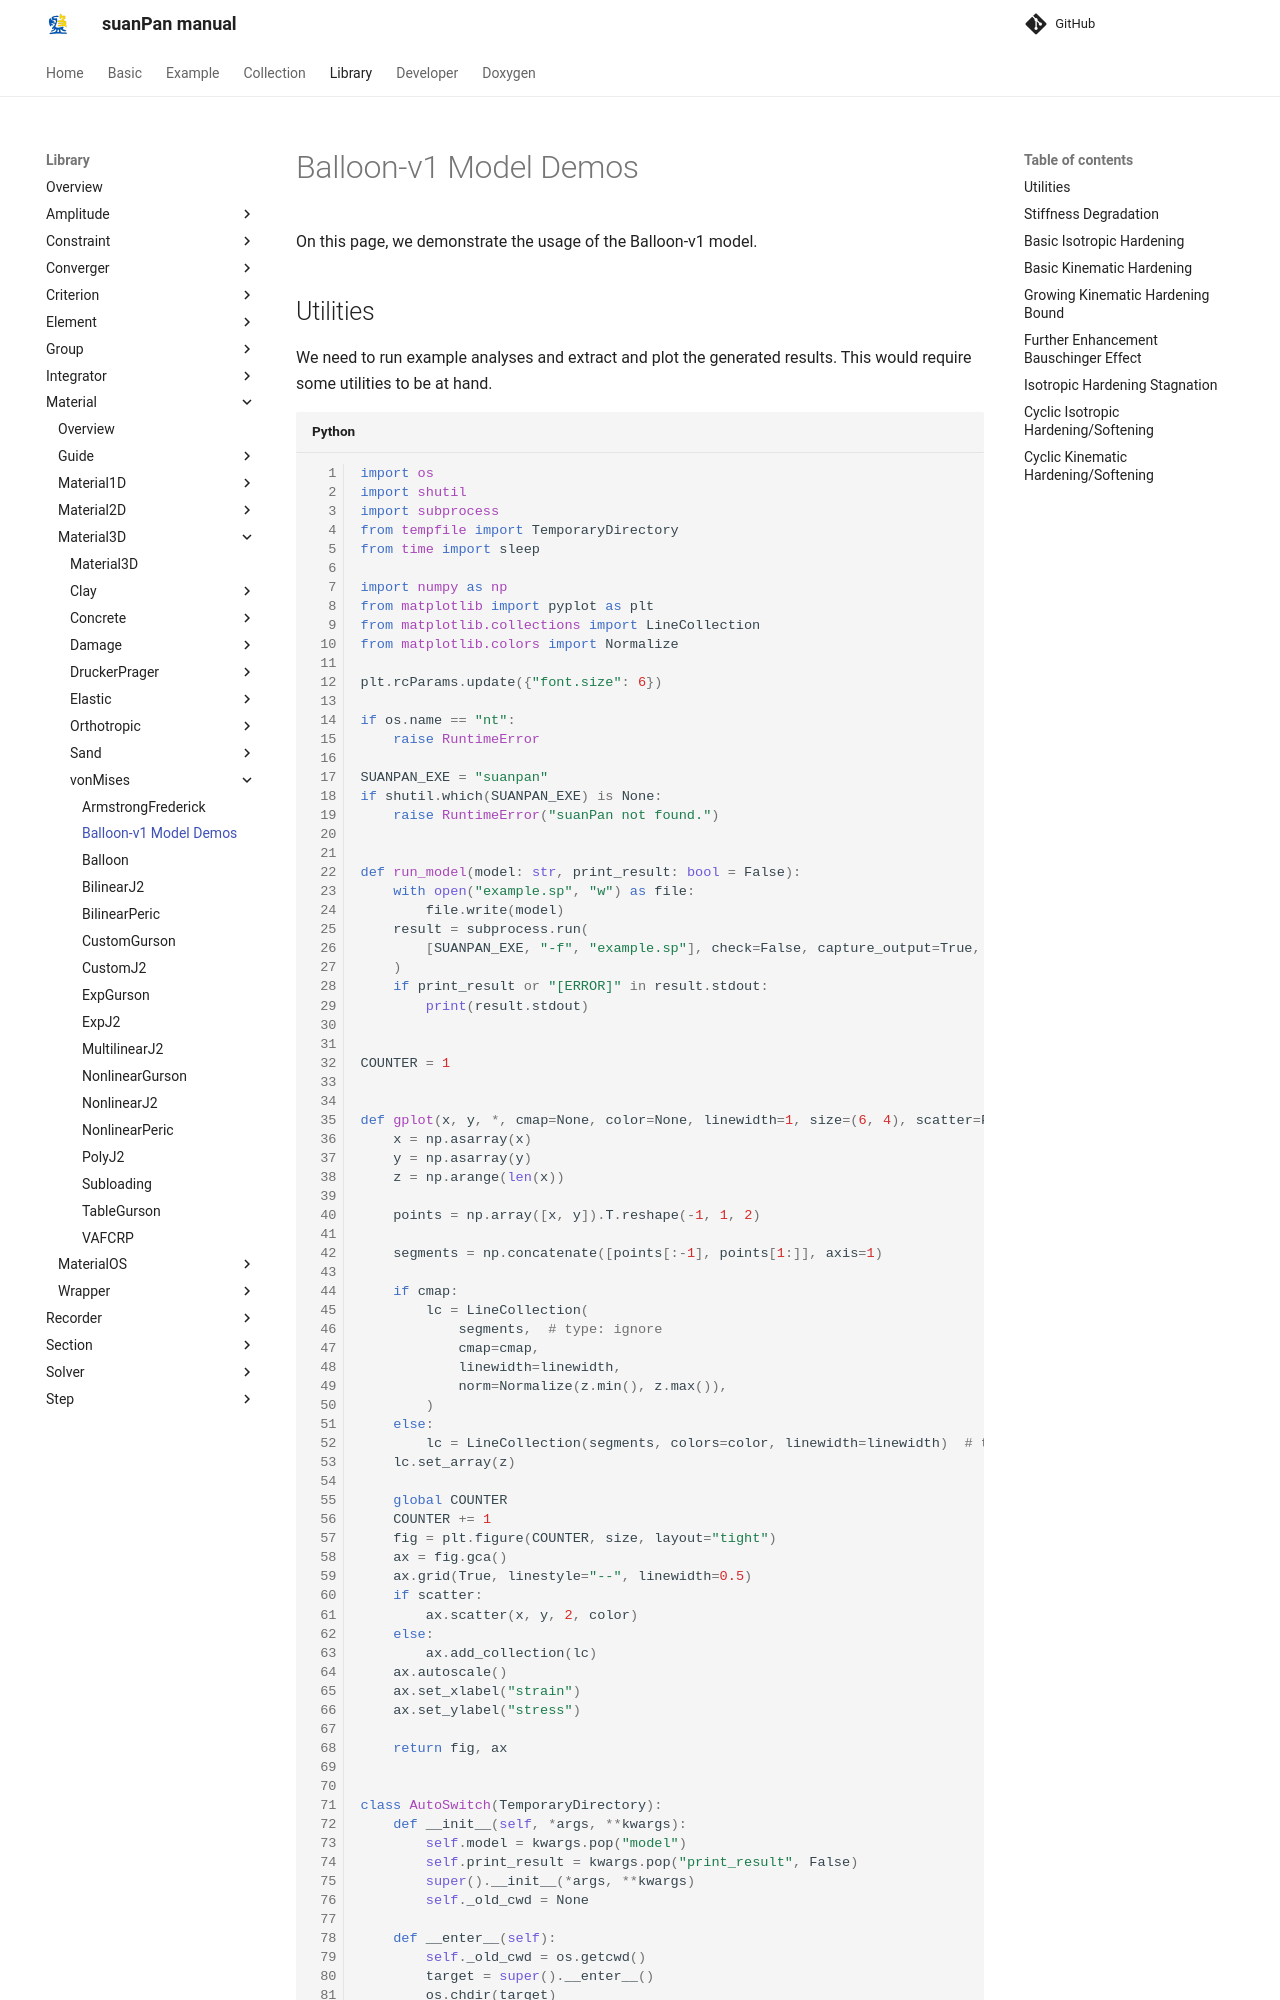

repository: TLCFEM/suanPan-manual · page: 4.4/Library/Material/Material3D/vonMises/Balloon.Demo/index.html · generator: mkdocs

# Balloon-v1 Model Demos

On this page, we demonstrate the usage of the Balloon-v1 model.

## Utilities

We need to run example analyses and extract and plot the generated results.
This would require some utilities to be at hand.



```python
import os
import shutil
import subprocess
from tempfile import TemporaryDirectory
from time import sleep

import numpy as np
from matplotlib import pyplot as plt
from matplotlib.collections import LineCollection
from matplotlib.colors import Normalize

plt.rcParams.update({"font.size": 6})

if os.name == "nt":
    raise RuntimeError

SUANPAN_EXE = "suanpan"
if shutil.which(SUANPAN_EXE) is None:
    raise RuntimeError("suanPan not found.")


def run_model(model: str, print_result: bool = False):
    with open("example.sp", "w") as file:
        file.write(model)
    result = subprocess.run(
        [SUANPAN_EXE, "-f", "example.sp"], check=False, capture_output=True, text=True
    )
    if print_result or "[ERROR]" in result.stdout:
        print(result.stdout)


COUNTER = 1


def gplot(x, y, *, cmap=None, color=None, linewidth=1, size=(6, 4), scatter=False):
    x = np.asarray(x)
    y = np.asarray(y)
    z = np.arange(len(x))

    points = np.array([x, y]).T.reshape(-1, 1, 2)

    segments = np.concatenate([points[:-1], points[1:]], axis=1)

    if cmap:
        lc = LineCollection(
            segments,  # type: ignore
            cmap=cmap,
            linewidth=linewidth,
            norm=Normalize(z.min(), z.max()),
        )
    else:
        lc = LineCollection(segments, colors=color, linewidth=linewidth)  # type: ignore
    lc.set_array(z)

    global COUNTER
    COUNTER += 1
    fig = plt.figure(COUNTER, size, layout="tight")
    ax = fig.gca()
    ax.grid(True, linestyle="--", linewidth=0.5)
    if scatter:
        ax.scatter(x, y, 2, color)
    else:
        ax.add_collection(lc)
    ax.autoscale()
    ax.set_xlabel("strain")
    ax.set_ylabel("stress")

    return fig, ax


class AutoSwitch(TemporaryDirectory):
    def __init__(self, *args, **kwargs):
        self.model = kwargs.pop("model")
        self.print_result = kwargs.pop("print_result", False)
        super().__init__(*args, **kwargs)
        self._old_cwd = None

    def __enter__(self):
        self._old_cwd = os.getcwd()
        target = super().__enter__()
        os.chdir(target)
        run_model(self.model, self.print_result)
        return target
